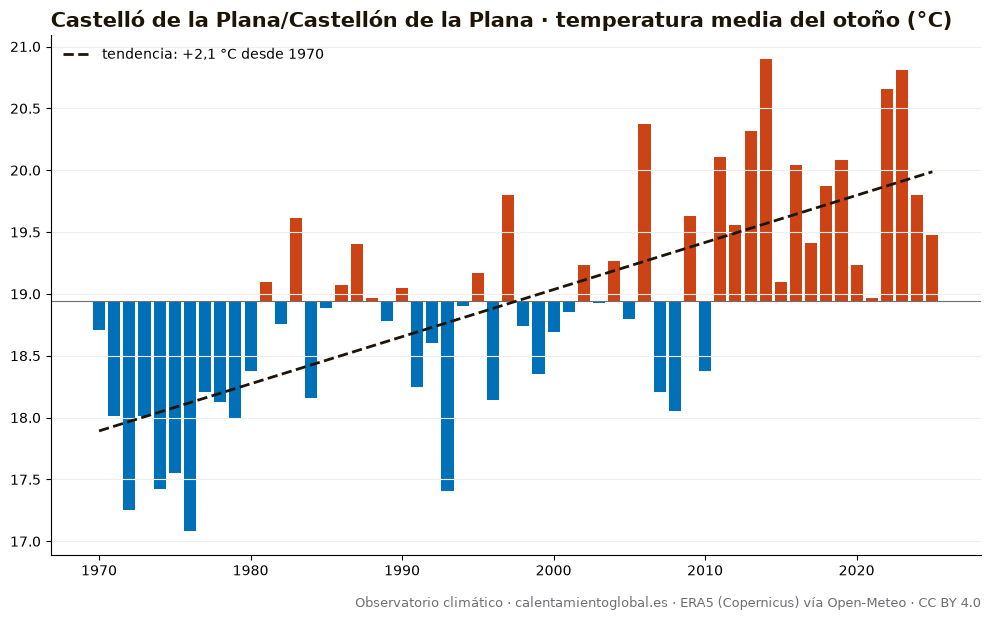

Values plotted in this chart, from the file beside it:
anio, temperatura_media_C, dias_sobre_normal
1970, 18.71, 38
1971, 18.01, 16
1972, 17.25, 17
1973, 18.01, 25
1974, 17.42, 23
1975, 17.55, 18
1976, 17.08, 11
1977, 18.21, 27
1978, 18.13, 23
1979, 17.99, 24
1980, 18.38, 39
1981, 19.1, 49
1982, 18.76, 35
1983, 19.61, 57
1984, 18.16, 25
1985, 18.89, 45
1986, 19.07, 46
1987, 19.4, 51
1988, 18.97, 54
1989, 18.78, 40
1990, 19.05, 44
1991, 18.25, 33
1992, 18.6, 38
1993, 17.41, 13
1994, 18.9, 43
1995, 19.17, 41
1996, 18.14, 26
1997, 19.8, 57
1998, 18.74, 33
1999, 18.35, 35
2000, 18.69, 40
2001, 18.85, 38
2002, 19.23, 47
2003, 18.93, 41
2004, 19.27, 47
2005, 18.8, 38
2006, 20.37, 72
2007, 18.21, 26
2008, 18.05, 33
2009, 19.63, 57
2010, 18.38, 33
2011, 20.11, 74
2012, 19.56, 60
2013, 20.32, 59
2014, 20.9, 76
2015, 19.1, 45
2016, 20.04, 69
2017, 19.41, 51
2018, 19.87, 66
2019, 20.08, 62
2020, 19.23, 48
2021, 18.97, 39
2022, 20.66, 77
2023, 20.81, 74
2024, 19.8, 63
2025, 19.48, 50
